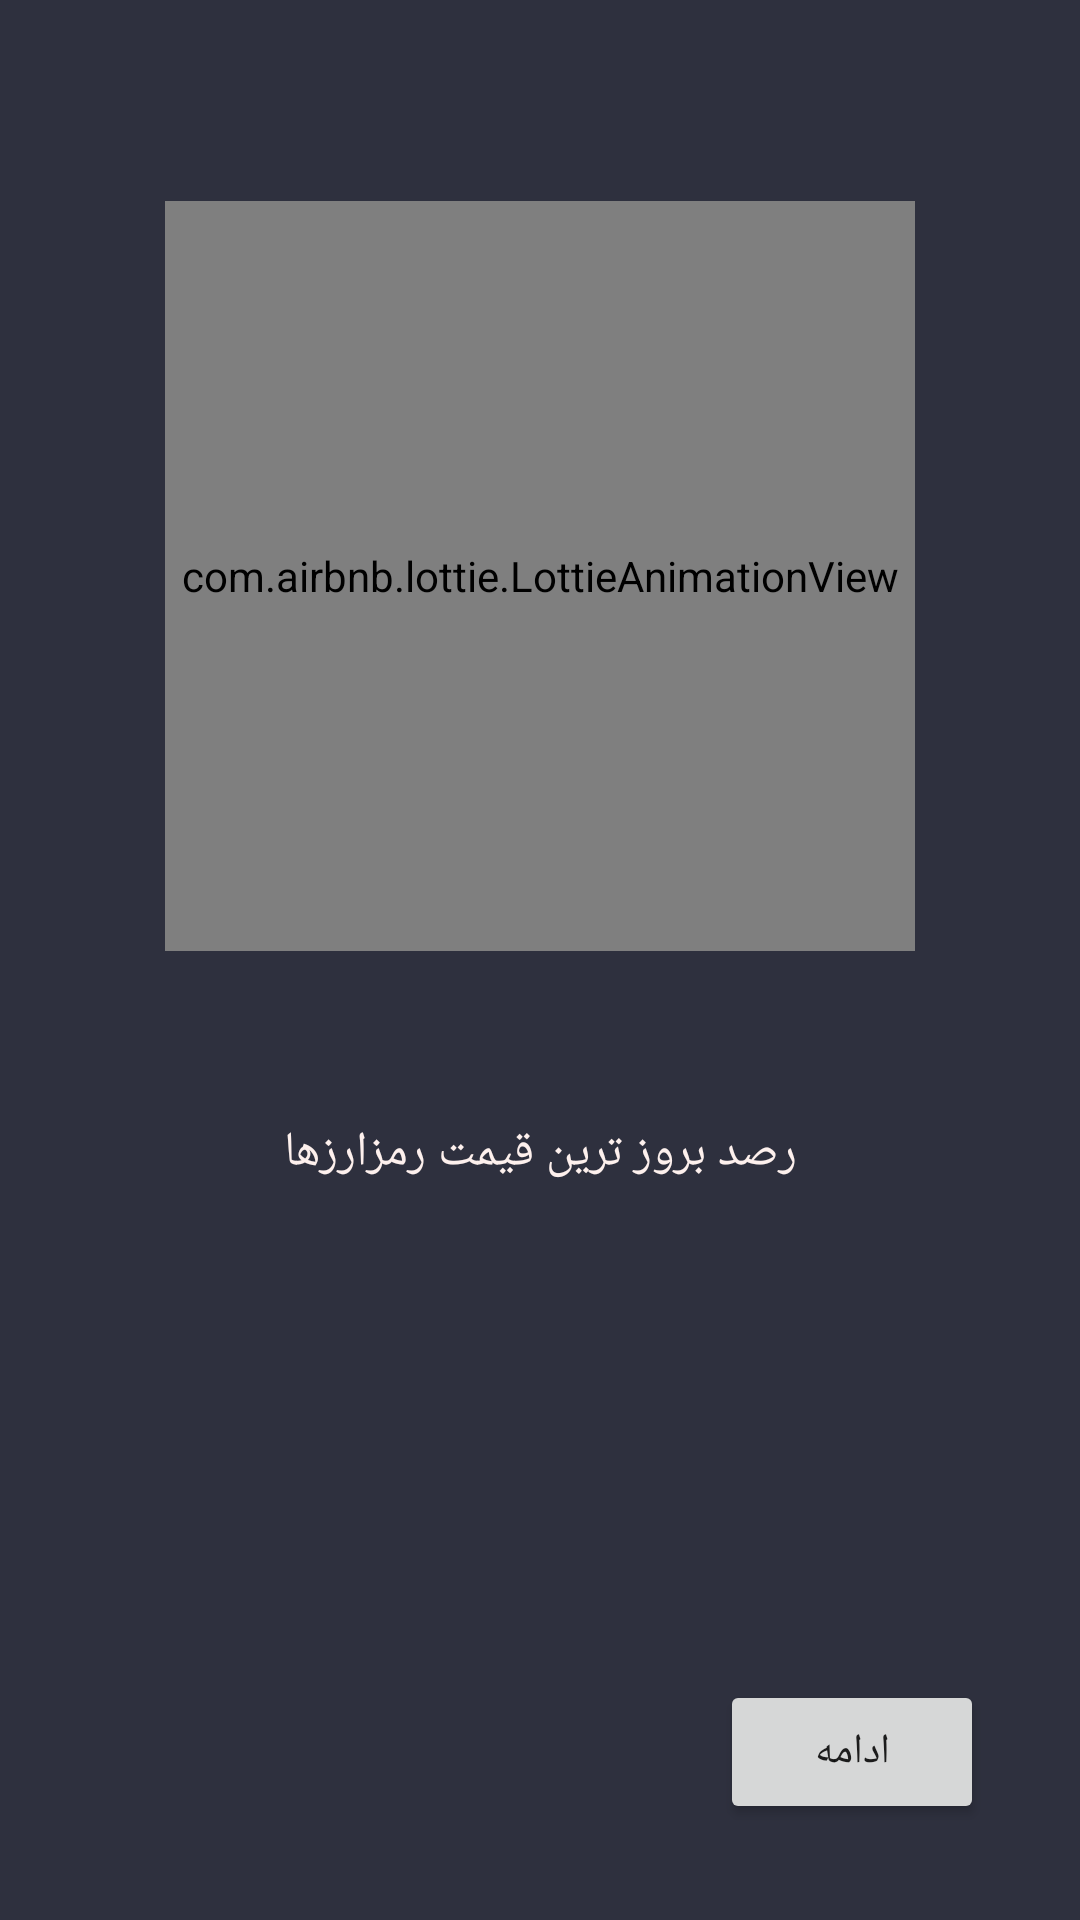

Reconstruct the res/layout file that produces this screen, plus the resources it refers to.
<!-- AndroidManifest.xml: application theme AppTheme -->
<!-- res/layout/fragment_intro_one.xml -->
<?xml version="1.0" encoding="utf-8"?>
<androidx.constraintlayout.widget.ConstraintLayout
    xmlns:android="http://schemas.android.com/apk/res/android"
    xmlns:app="http://schemas.android.com/apk/res-auto"
    xmlns:tools="http://schemas.android.com/tools"
    android:layout_width="match_parent"
    android:layout_height="match_parent"
    android:background="@color/bg"
    tools:context=".fragments.OnBording.IntroFragmentOne">

    <com.airbnb.lottie.LottieAnimationView
        android:id="@+id/lottieAnimationView_one"
        android:layout_width="250dp"
        android:layout_height="250dp"
        android:gravity="center"
        app:layout_constraintBottom_toTopOf="@+id/guideline_one"
        app:layout_constraintEnd_toEndOf="parent"
        app:layout_constraintStart_toStartOf="parent"
        app:layout_constraintTop_toTopOf="@+id/guideline_one"
        app:lottie_autoPlay="true"
        app:lottie_fileName="IntrofragmentOne.json"
        app:lottie_loop="true"
        app:lottie_speed="1" />

    <androidx.constraintlayout.widget.Guideline
        android:id="@+id/guideline_one"
        android:layout_width="wrap_content"
        android:layout_height="wrap_content"
        android:orientation="horizontal"
        app:layout_constraintGuide_percent="0.3" />

    <TextView
        android:layout_width="wrap_content"
        android:layout_height="wrap_content"
        android:text="@string/introFragmentOne"
        android:textColor="@color/txtColor"
        android:textSize="16sp"
        app:layout_constraintBottom_toTopOf="@+id/guideline"
        app:layout_constraintEnd_toEndOf="parent"
        app:layout_constraintStart_toStartOf="parent"
        app:layout_constraintTop_toTopOf="@+id/guideline" />

    <androidx.constraintlayout.widget.Guideline
        android:id="@+id/guideline"
        android:layout_width="wrap_content"
        android:layout_height="wrap_content"
        android:orientation="horizontal"
        app:layout_constraintGuide_percent="0.6" />

    <Button
        android:id="@+id/btn_one_next"
        android:layout_width="wrap_content"
        android:layout_height="wrap_content"
        android:layout_marginEnd="32dp"
        android:layout_marginBottom="32dp"
        android:text="@string/next"
        app:layout_constraintBottom_toBottomOf="parent"
        app:layout_constraintEnd_toEndOf="parent" />

</androidx.constraintlayout.widget.ConstraintLayout>
<!-- resources referenced by this layout -->
<resources>
  <color name="bg">#2E303E</color>
  <color name="txtColor">#FDF0ED</color>
  <string name="introFragmentOne">رصد بروز ترین قیمت رمزارزها</string>
  <string name="next">ادامه</string>
  <style name="AppTheme" parent="Theme.AppCompat.Light.NoActionBar">
          
          <item name="colorPrimary">@color/colorPrimary</item>
          <item name="colorPrimaryDark">@color/colorPrimaryDark</item>
          <item name="colorAccent">@color/colorAccent</item>
      </style>
  <color name="colorPrimary">#16161C</color>
  <color name="colorPrimaryDark">#2E303E</color>
  <color name="colorAccent">#FAC29A</color>
</resources>
